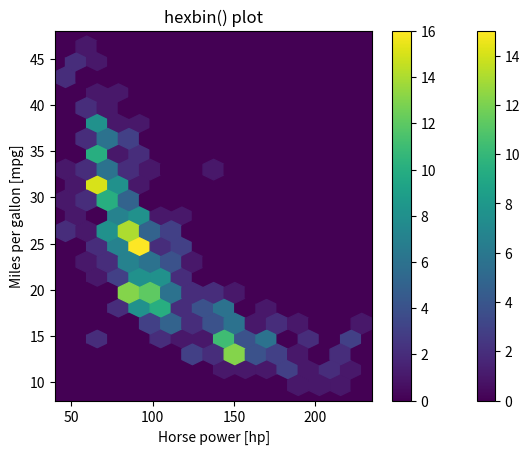

Python code for this plot:
import numpy as np

hp = np.array([ 88, 193,  60,  98,  78, 100,  75,  76, 130, 140,  52,  88,  84,
       148, 150, 130,  58,  82,  65, 110,  95, 110, 140, 170,  78,  90,
        96,  95, 110,  75, 132, 150,  83,  85,  86,  75, 140, 139,  70,
        52,  60,  84, 138, 180,  65,  67,  97, 150,  70, 100, 180, 129,
        95,  90,  83,  75, 100,  85, 112,  67,  65,  88, 100,  75, 100,
        70, 145, 110, 210,  80, 145,  69, 150, 198, 120,  92,  90, 115,
        95,  75,  76,  67,  71, 115,  84,  91, 150, 215,  67, 175,  60,
       175, 110,  95,  68, 150,  67,  95, 110, 105, 102, 110,  89,  66,
        88,  75,  78, 105,  70, 103,  60, 150,  72, 170,  90, 110,  58,
       152, 145, 139,  83,  69, 150,  67,  80,  71,  46, 105,  90, 110,
       175,  80,  74, 150, 150,  65, 100,  48, 105,  90,  48, 105, 105,
        88, 100,  75, 113, 190,  92,  80, 165, 180,  71,  97,  72, 105,
        90,  75,  88, 155,  68,  90,  84,  87, 112,  87, 125, 108, 142,
        97, 105,  75, 137, 150,  88, 145,  63,  95, 140,  88,  85,  70,
        85, 115,  86,  79, 120, 120,  65, 110, 220, 115, 170, 100,  90,
       225,  85,  65,  97,  90,  90,  49, 110,  70,  92,  53, 100, 190,
        63,  90,  67,  65,  75, 100, 110,  60,  93,  88, 150, 100, 150,
        88, 225,  68,  70, 208, 105,  74,  90, 110,  72,  97,  88,  88,
       129,  85,  86, 150,  70,  48,  77,  65, 175,  90, 150, 110, 130,
        53,  65, 158,  95,  61, 215, 100, 145,  68, 150,  88,  67, 105,
       175, 160,  74, 135, 100,  67, 198, 180, 215, 100, 225, 155, 170,
        81,  85,  95,  80,  92,  70, 149,  84,  97,  52,  72,  85,  52,
        95,  71, 140, 100,  96, 150,  75, 107, 110,  75,  97, 133,  70,
        67, 112, 145, 115,  98,  70,  78, 230,  63,  76, 105,  95,  62,
       165, 165, 160, 190,  95, 180,  78, 120,  80,  75,  68,  67,  95,
       140, 110,  72, 150,  95,  54, 153, 130, 170,  86,  97,  90, 145,
        86,  79, 165,  83,  64,  92,  72, 140, 150,  96, 150,  80, 130,
       100, 125,  90,  94,  76,  90, 150,  97,  85,  81,  78,  46,  84,
        70, 153, 116, 100, 167,  88,  88,  88, 200, 125,  92, 110,  69,
        67,  90, 150,  90,  71, 105,  62,  88, 122,  65,  88,  90,  68,
       110,  88])

mpg = np.array([ 18. ,   9. ,  36.1,  18.5,  34.3,  32.9,  32.2,  22. ,  15. ,
        17. ,  44. ,  24.5,  32. ,  14. ,  15. ,  13. ,  36. ,  31. ,
        32. ,  21.5,  19. ,  17. ,  16. ,  15. ,  23. ,  26. ,  32. ,
        24. ,  21. ,  31.3,  32.7,  15. ,  23. ,  17.6,  28. ,  24. ,
        14. ,  18.1,  36. ,  29. ,  35.1,  36. ,  16.5,  16. ,  29.9,
        31. ,  27.2,  14. ,  32.1,  15. ,  12. ,  17.6,  25. ,  28.4,
        29. ,  30.9,  20. ,  20.8,  22. ,  38. ,  31. ,  19. ,  16. ,
        25. ,  22. ,  26. ,  13. ,  19.9,  11. ,  28. ,  15.5,  26. ,
        14. ,  12. ,  24.2,  25. ,  22.5,  26.8,  23. ,  26. ,  30.7,
        31. ,  27.2,  21.5,  29. ,  20. ,  13. ,  14. ,  38. ,  13. ,
        24.5,  13. ,  25. ,  24. ,  34.1,  13. ,  44.6,  20.5,  18. ,
        23.2,  20. ,  24. ,  25.5,  36.1,  23. ,  24. ,  18. ,  26.6,
        32. ,  20.3,  27. ,  17. ,  21. ,  13. ,  24. ,  17. ,  39.1,
        14.5,  13. ,  20.2,  27. ,  35. ,  15. ,  36.4,  30. ,  31.9,
        26. ,  16. ,  20. ,  18.6,  14. ,  25. ,  33. ,  14. ,  18.5,
        37.2,  18. ,  44.3,  18. ,  28. ,  43.4,  20.6,  19.2,  26.4,
        18. ,  28. ,  26. ,  13. ,  25.8,  28.1,  13. ,  16.5,  31.5,
        24. ,  15. ,  18. ,  33.5,  32.4,  27. ,  13. ,  31. ,  28. ,
        27.2,  21. ,  19. ,  25. ,  23. ,  19. ,  15.5,  23.9,  22. ,
        29. ,  14. ,  15. ,  27. ,  15. ,  30.5,  25. ,  17.5,  34. ,
        38. ,  30. ,  19.8,  25. ,  21. ,  26. ,  16.5,  18.1,  46.6,
        21.5,  14. ,  21.6,  15.5,  20.5,  23.9,  12. ,  20.2,  34.4,
        23. ,  24.3,  19. ,  29. ,  23.5,  34. ,  37. ,  33. ,  18. ,
        15. ,  34.7,  19.4,  32. ,  34.1,  33.7,  20. ,  15. ,  38.1,
        26. ,  27. ,  16. ,  17. ,  13. ,  28. ,  14. ,  31.5,  34.5,
        11. ,  16. ,  31.6,  19.1,  18.5,  15. ,  18. ,  35. ,  20.2,
        13. ,  31. ,  22. ,  11. ,  33.5,  43.1,  25.4,  40.8,  14. ,
        29.8,  16. ,  20.6,  18. ,  33. ,  31.8,  13. ,  20. ,  32. ,
        13. ,  23.7,  19.2,  37. ,  18. ,  19. ,  32.3,  18. ,  13. ,
        12. ,  36. ,  18.2,  19. ,  30. ,  15. ,  11. ,  10. ,  16. ,
        14. ,  16.9,  13. ,  25. ,  21. ,  21.1,  26. ,  28. ,  29. ,
        16. ,  26.6,  19. ,  32.8,  22. ,  19. ,  31. ,  23. ,  29.5,
        17.5,  19. ,  24. ,  14. ,  28. ,  21. ,  22.4,  36. ,  18. ,
        16.2,  39.4,  30. ,  18. ,  17.5,  28.8,  22. ,  34.2,  30.5,
        16. ,  38. ,  41.5,  27.9,  22. ,  29.8,  17.7,  15. ,  14. ,
        15.5,  17.5,  12. ,  29. ,  15.5,  35.7,  26. ,  30. ,  33.8,
        18. ,  13. ,  20. ,  32.4,  16. ,  27.5,  23. ,  14. ,  17. ,
        16. ,  23. ,  24. ,  27. ,  15. ,  27. ,  28. ,  14. ,  33.5,
        39. ,  24. ,  26.5,  19.4,  15. ,  25.5,  14. ,  27.4,  13. ,
        19. ,  17. ,  28. ,  22. ,  30. ,  18. ,  14. ,  22. ,  23.8,
        24. ,  26. ,  26. ,  30. ,  29. ,  14. ,  25.4,  19. ,  12. ,
        20. ,  27. ,  22.3,  10. ,  19.2,  26. ,  16. ,  37.3,  26. ,
        20.2,  13. ,  21. ,  25. ,  20.5,  37.7,  36. ,  20. ,  37. ,
        18. ,  27. ,  29.5,  17.5,  25.1])
# Import numpy and matplotlib.pyplot
import numpy as np
import matplotlib.pyplot as plt


# Generate a 2-D histogram
plt.hist2d(hp,mpg,bins=(20,20),range =((40,235),(8,48) ))

# Add a color bar to the histogram
plt.colorbar()

# Add labels, title, and display the plot
plt.xlabel('Horse power [hp]')
plt.ylabel('Miles per gallon [mpg]')
plt.title('hist2d() plot')
plt.show()

# Generate a 2d histogram with hexagonal bins
plt.hexbin(hp, mpg, gridsize=(15, 12), extent=(40, 235, 8, 48))

# Add a color bar to the histogram
plt.colorbar()

# Add labels, title, and display the plot
plt.xlabel('Horse power [hp]')
plt.ylabel('Miles per gallon [mpg]')
plt.title('hexbin() plot')
plt.show()
